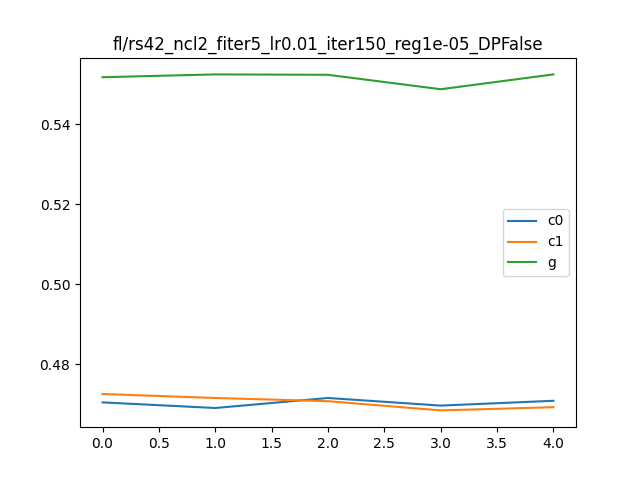

The file beside this chart, header and first rows:
, Unnamed: 0, 0, 1, it, client
0, i0_c0, 1.0, 0.4705, 0, c0
1, i0_c1, 1.0, 0.4726, 0, c1
2, i0_g, 0.9708, 0.5517, 0, g
3, i1_c0, 1.0, 0.4691, 1, c0
4, i1_c1, 1.0, 0.4716, 1, c1
5, i1_g, 0.9716, 0.5524, 1, g
6, i2_c0, 1.0, 0.4716, 2, c0
7, i2_c1, 1.0, 0.4708, 2, c1
8, i2_g, 0.9711, 0.5523, 2, g
9, i3_c0, 1.0, 0.4697, 3, c0
10, i3_c1, 1.0, 0.4685, 3, c1
11, i3_g, 0.9687, 0.5487, 3, g
12, i4_c0, 1.0, 0.4709, 4, c0
13, i4_c1, 1.0, 0.4693, 4, c1
14, i4_g, 0.9709, 0.5524, 4, g
